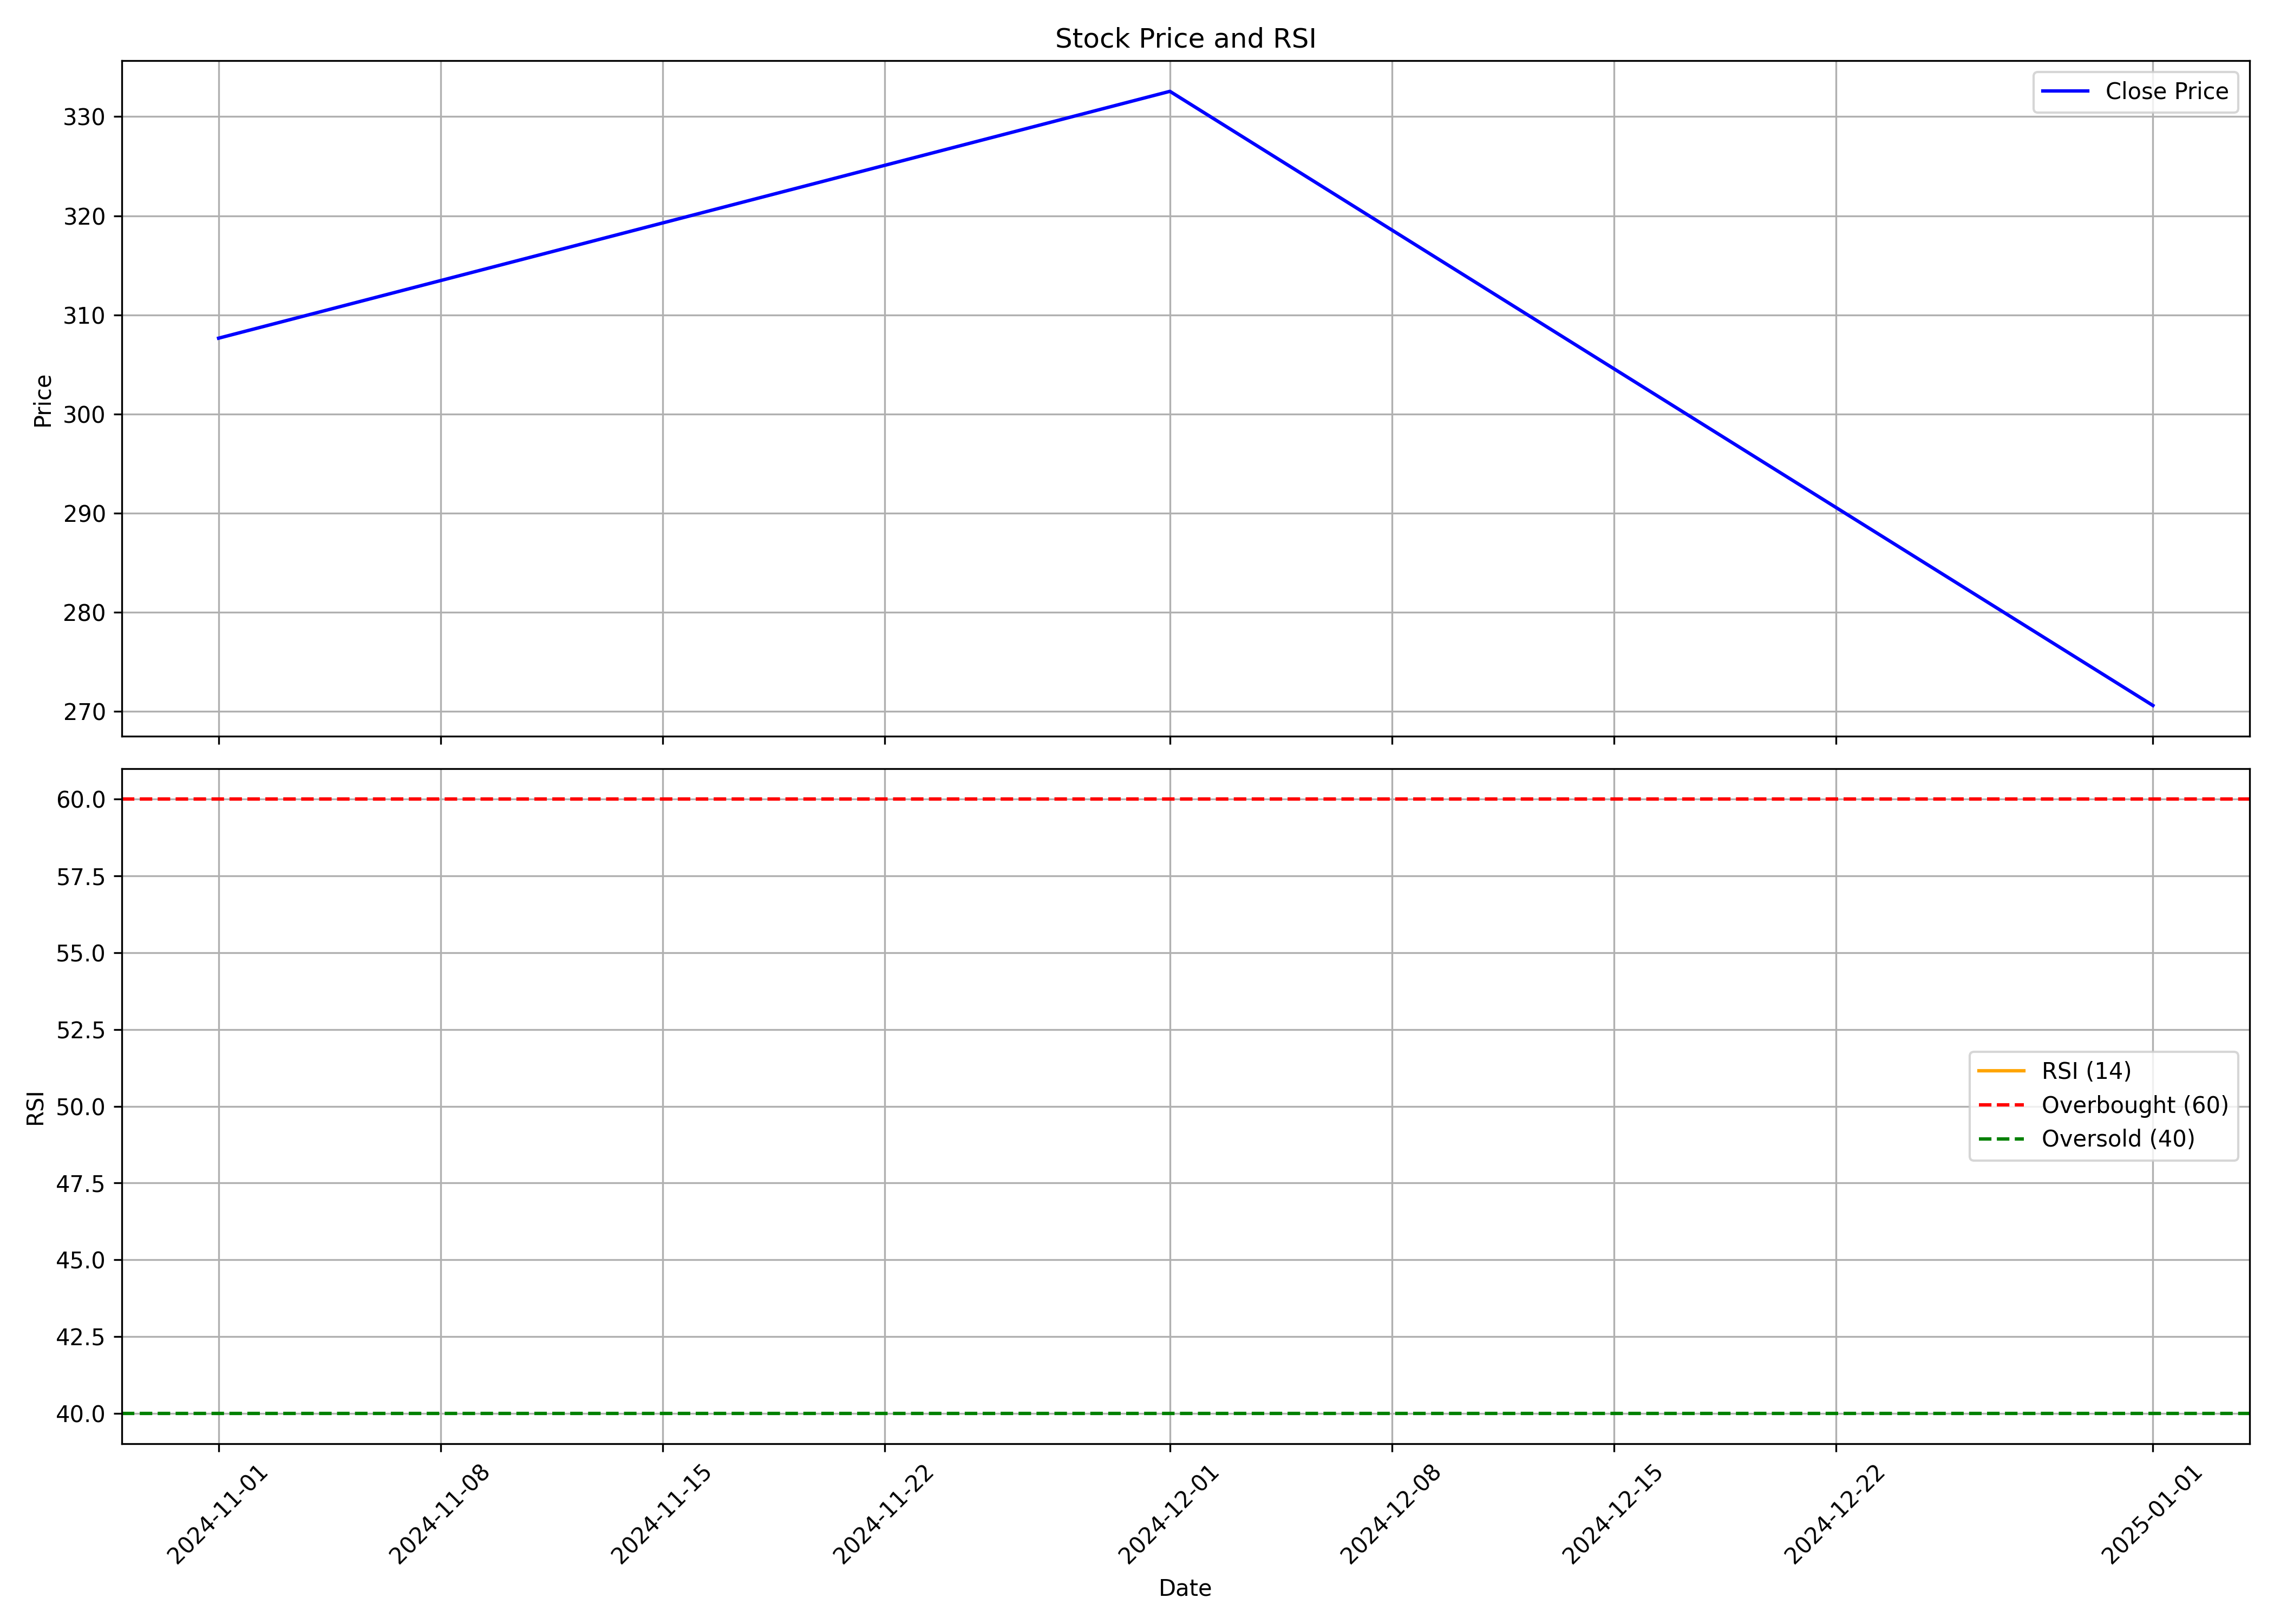

Values plotted in this chart, from the file beside it:
, Unnamed: 0.1, Unnamed: 0, date, symbol, open, high, low, close, volume, rsi
0, 0, 0, 2024-11-01, DIFFNKG, 363.0, 373, 281.4, 307.6, 6385364, 
1, 1, 1, 2024-12-01, DIFFNKG, 305.6, 397.0, 302.5, 332.5, 3564192, 
2, 2, 2, 2025-01-01, DIFFNKG, 332.5, 364.7, 270.6, 270.6, 1207490, 
